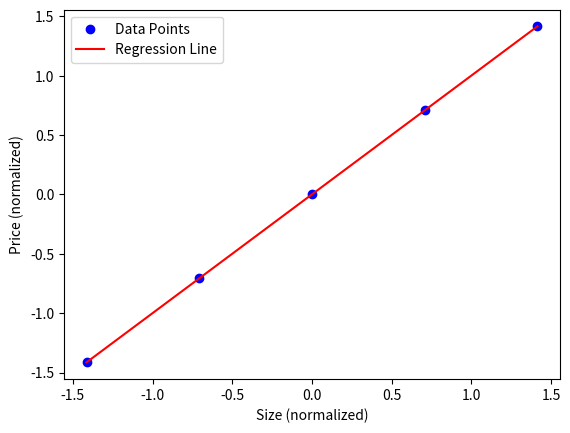

Reproduce this figure in Python.

import numpy as np
import matplotlib.pyplot as plt

# housing price dataset
X = np.array([500, 750, 1000, 1250, 1500])
Y = np.array([50, 75, 100, 125, 150])

# Normalize Data (Optional for better convergence)
X = (X - np.mean(X)) / np.std(X)
Y = (Y - np.mean(Y)) / np.std(Y)

# initialising parameters
m = 0
b = 0
learning_rate = 0.01
epochs = 1000
n = len(X)

# Gradient Descent
for _ in range(epochs):
    Y_pred = m * X + b
    dm = (-2/n) * np.sum(X * (Y - Y_pred))
    db = (-2/n) * np.sum(Y - Y_pred)
    m -= learning_rate * dm
    b -= learning_rate * db

# Prediction
print(f"Optimized m (slope): {m}")
print(f"Optimized b (intercept): {b}")

# Plot results
plt.scatter(X, Y, color='blue', label='Data Points')
plt.plot(X, m * X + b, color='red', label='Regression Line')
plt.xlabel('Size (normalized)')
plt.ylabel('Price (normalized)')
plt.legend()
plt.show()

